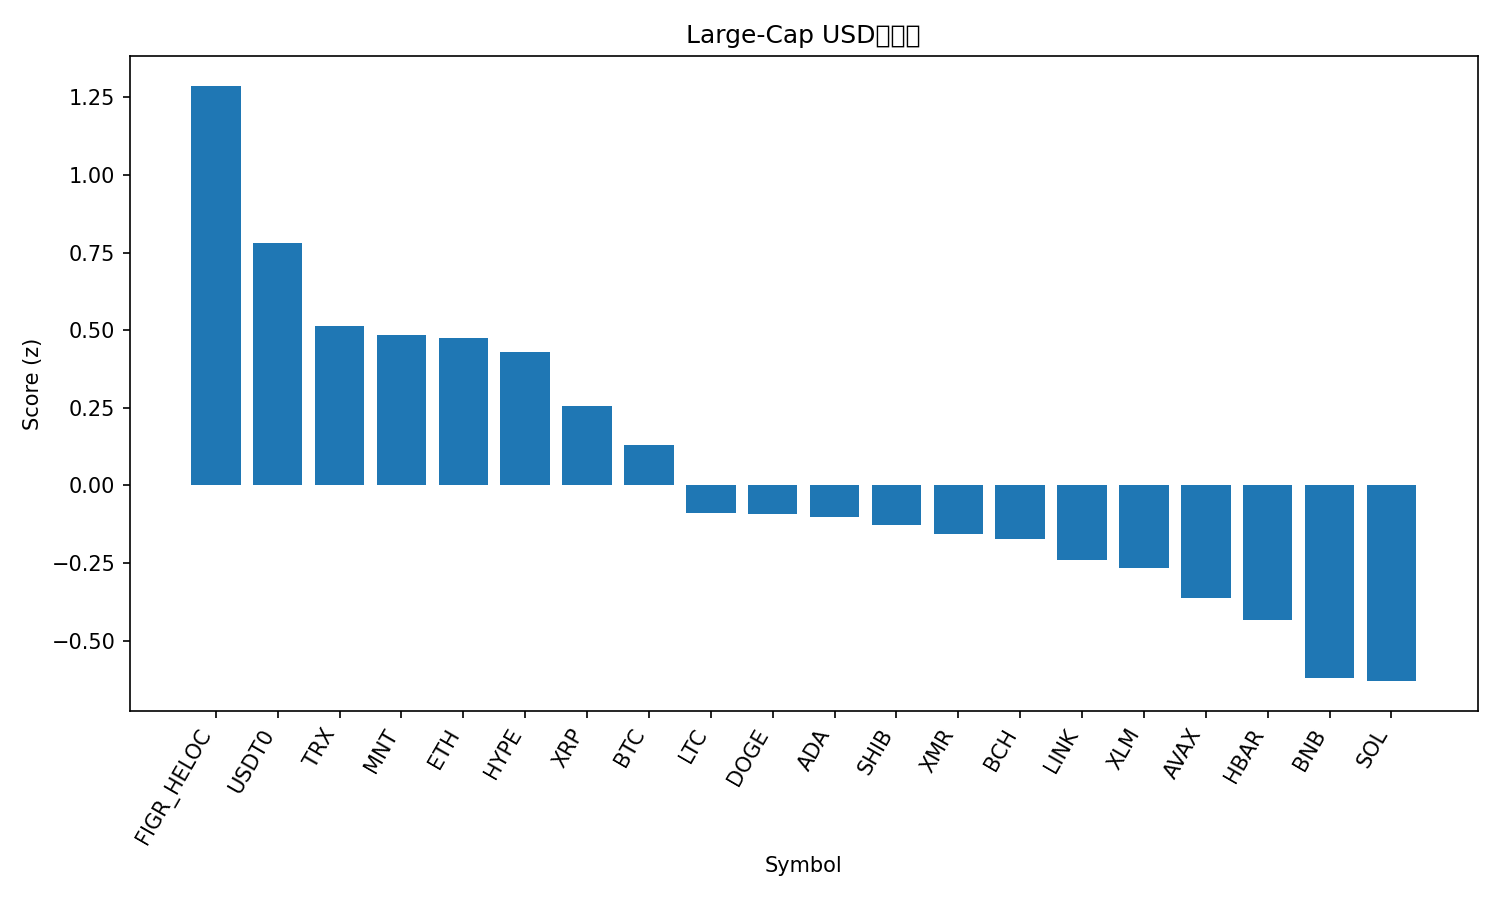

The table this chart was drawn from, first rows:
rank, name, symbol, price, pct_1h, pct_24h, pct_7d, pct_1h_vs_btc, pct_24h_vs_btc, pct_7d_vs_btc, market_cap_rank, market_cap, volume_usd, score
1, Figure Heloc, FIGR_HELOC, 1.043, 0.0, 1.937, 4.524, -0.1789, 4.482, 15.7, 15, 13611900866, 125088951, 1.288
2, USDT0, USDT0, 1.001, 0.02971, 0.004208, 0.005987, -0.1492, 2.549, 11.18, 28, 7616566254, 667077782, 0.782
3, TRON, TRX, 0.3154, 0.2249, -1.268, -6.171, 0.04596, 1.277, 5.001, 9, 29853384861, 1011671925, 0.5141
4, Mantle, MNT, 1.72, 1.767, -4.758, -27.71, 1.588, -2.213, -16.54, 35, 5598223277, 376016779, 0.4834
5, Ethereum, ETH, 3892, 0.5615, -2.414, -10.66, 0.3827, 0.131, 0.5093, 2, 469327877370, 45278036443, 0.4749
6, Hyperliquid, HYPE, 36.7, 0.6179, -1.958, -16.58, 0.439, 0.587, -5.411, 21, 9936176020, 638530846, 0.43
7, XRP, XRP, 2.33, 0.8287, -3.542, -16.9, 0.6498, -0.9975, -5.731, 5, 139210191230, 6506384361, 0.2561
8, Bitcoin, BTC, 108141, 0.1789, -2.545, -11.17, 0.0, 0.0, 0.0, 1, 2153315023327, 84379941204, 0.1313
9, Litecoin, LTC, 91.65, 0.6787, -3.828, -23.2, 0.4998, -1.283, -12.03, 31, 6997457165, 849576428, -0.08801
10, Dogecoin, DOGE, 0.1885, 0.7647, -4.071, -24.17, 0.5858, -1.526, -13, 10, 28516689017, 3333358095, -0.09152
11, Cardano, ADA, 0.6447, 0.5409, -3.669, -20.58, 0.362, -1.124, -9.411, 11, 23563256111, 1514476332, -0.101
12, Shiba Inu, SHIB, 9.99e-06, 0.2621, -3.206, -16.4, 0.08317, -0.661, -5.225, 33, 5879867337, 199015764, -0.1267
13, Monero, XMR, 301.7, 0.602, -5.285, -10.35, 0.4231, -2.74, 0.8214, 36, 5565536556, 180983752, -0.1562
14, Bitcoin Cash, BCH, 504.4, 0.1745, -3.464, -13.09, -0.004419, -0.9196, -1.915, 19, 10059372755, 266277492, -0.1736
15, Chainlink, LINK, 17.4, 0.4129, -3.758, -21.19, 0.234, -1.213, -10.02, 17, 12119498134, 967676943, -0.2397
16, Stellar, XLM, 0.3114, 0.3689, -4.089, -17.75, 0.19, -1.544, -6.581, 20, 9962814536, 314036502, -0.2649
17, Avalanche, AVAX, 20.93, 0.6399, -4.68, -25.57, 0.461, -2.135, -14.39, 25, 8923443809, 800512829, -0.3625
18, Hedera, HBAR, 0.1704, 0.4339, -4.912, -19.48, 0.255, -2.367, -8.308, 30, 7223180732, 307835955, -0.4331
19, BNB, BNB, 1146, -1.007, -1.628, -8.661, -1.186, 0.9172, 2.51, 4, 159489546767, 4395711854, -0.6209
20, Solana, SOL, 184.5, 0.1325, -5.113, -16.22, -0.04641, -2.568, -5.053, 6, 100828464277, 9931929509, -0.6305
21, Sui, SUI, 2.52, 0.0271, -5.907, -25.81, -0.1518, -3.362, -14.64, 22, 9127813455, 1553521680, -1.132
